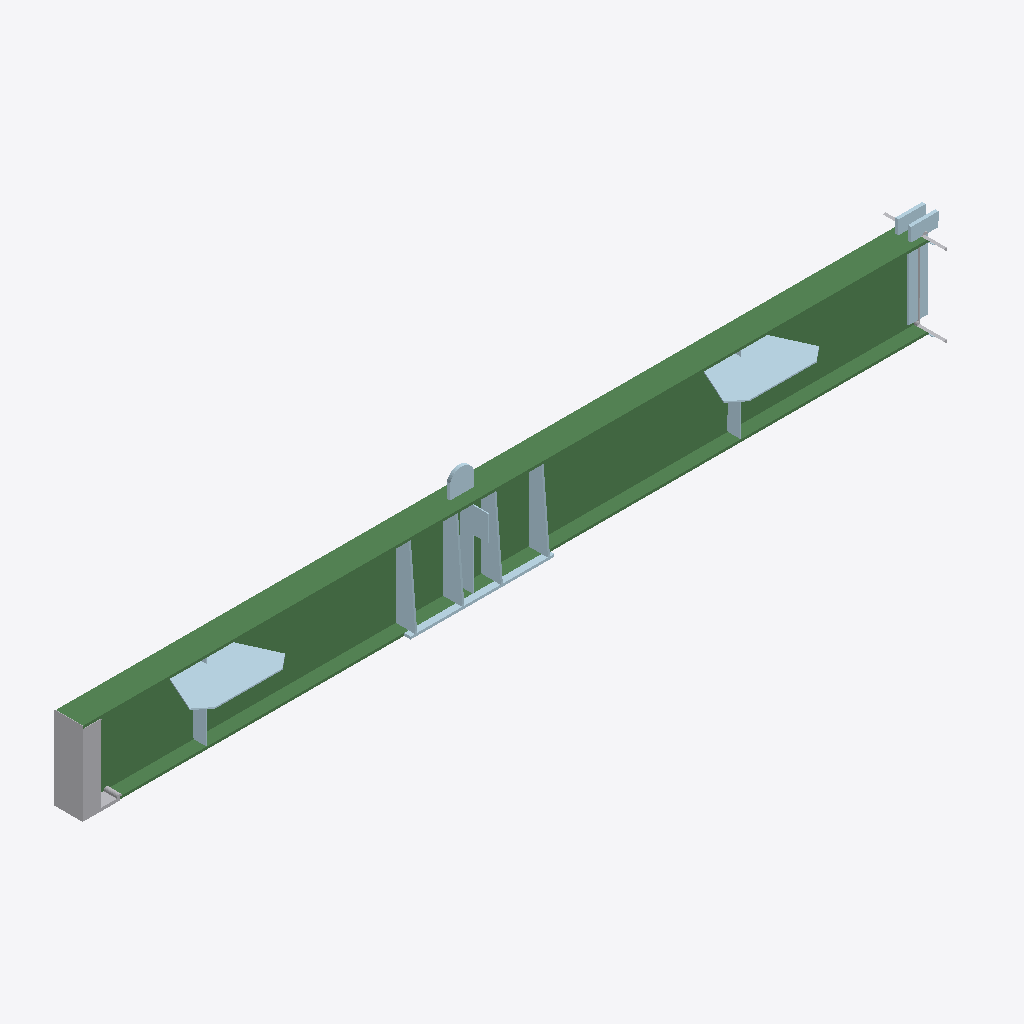
Isometric view of an IFC building model (IFC-SPF (STEP), schema IFC4, length unit millimetre), seen from the south-west, elements coloured by IFC class: 14 plates (pale blue), 5 other elements (light grey), 1 beam (green).
Extent 9.4 m × 0.9 m × 1.2 m (x, y, z). Storeys (1): Unknown at 0.00 m. Elements (35): 25 IfcPlate, 9 IfcVoidingFeature, 1 IfcBeam.

HEADER;
FILE_DESCRIPTION(('ViewDefinition [ReferenceView_V1.2]','ExchangeRequirement [Structural]','Option[Flat wide beams as plates:Off]','Option[Location by:Global]','Option[Locations from Organizer:Off]','Option[Layer:Name]','Option[Object coloring:standard]','Option[Export All:Off]','Option[Export Pours:Off]'),'2;1');
FILE_NAME('T4-B-XG27_x1.ifc','2026-06-21T07:40:52',('wangjing'),('Trimble'),'Tekla structures 2024','IFC Export version Mar 12 2024','IFC4 test model');
FILE_SCHEMA(('IFC4'));
ENDSEC;
DATA;
#29=IFCPROJECT('1e1mcB0004yp4tD3KpCZ8u',$,'精细化工及原料工程项目',$,$,$,$,(#28),#22);
#31=IFCSITE('0Yk$Apic1C_RhHtsBMTnRh',$,'Unknown',$,$,#30,$,$,.ELEMENT.,$,$,$,$,$);
#34=IFCBUILDING('28UB7h8kzBH9SN75byRiue',$,'Unknown',$,$,#33,$,$,.ELEMENT.,$,$,$);
#37=IFCBUILDINGSTOREY('345pSelFb5SPTNZigQ8ZN$',$,'Unknown',$,$,#36,$,$,.ELEMENT.,0.0);
#184=IFCBEAM('1d$77Z000cxJ4tD3GsCJGo',$,'HM250*175','HN900*300*16*28',$,#107,#183,'Q355C',.NOTDEFINED.);
#229=IFCVOIDINGFEATURE('1d$77Z000gaZ4tD3GsCJGo',$,'板','PL310',$,#217,#228,'(?)',.HOLE.);
#666=IFCPLATE('1d$Qxq00078p4tD3GsE38p',$,'板','PL14',$,#661,#665,'Q235C',.NOTDEFINED.);
#637=IFCPLATE('1d$Qxq00085J4tD3GsE38q',$,'板','PL14',$,#625,#636,'Q235C',.NOTDEFINED.);
#92=IFCPLATE('1d$CgB000iQJ4tD3GsCZCv',$,'板','PL12',$,#83,#91,'Q355C',.NOTDEFINED.);
#374=IFCPLATE('1dz6zD0000dJ4tD3GmDpCr',$,'板','PL22',$,#370,#373,'Q355C',.NOTDEFINED.);
#355=IFCPLATE('1dz6zD0000c34tD3GmDpCr',$,'板','PL22',$,#344,#354,'Q355C',.NOTDEFINED.);
#391=IFCPLATE('1dz6zD0000pp4tD3GmDpCr',$,'板','PL22',$,#387,#390,'Q355C',.NOTDEFINED.);
#299=IFCPLATE('1d$77Z000hY34tD3GsCJGo',$,'双夹板','PL16',$,#295,#298,'Q355C',.NOTDEFINED.);
#546=IFCPLATE('1dwpOg0011vZ4tD3CqEJWo',$,'端板','PL28',$,#542,#545,'Q355C',.NOTDEFINED.);
#382=IFCPLATE('1dz6zD0000oZ4tD3GmDpCr',$,'板','PL22',$,#378,#381,'Q355C',.NOTDEFINED.);
#610=IFCPLATE('1d_SX90000t34tD3GqCZCp',$,'板','PL36',$,#601,#609,'Q355C',.NOTDEFINED.);
#593=IFCPLATE('1d_6g7000RS34tD3GpD30n',$,'板','PL36',$,#589,#592,'Q355C',.NOTDEFINED.);
#560=IFCPLATE('1d_6g7000RU34tD3GpD30n',$,'板','PL36',$,#549,#559,'Q355C',.NOTDEFINED.);
#438=IFCPLATE('1dyTq_001DNZ4tD3CvCZ4t',$,'板','PL10',$,#429,#437,'Q235C',.NOTDEFINED.);
#477=IFCPLATE('1dyTq_001E6J4tD3CvCZ4t',$,'板','PL10',$,#468,#476,'Q235C',.NOTDEFINED.);
#244=IFCVOIDINGFEATURE('1d$77Z000hQ34tD3GsCJGo',$,'PLATE','PL82',$,#232,#243,'(?)',.HOLE.);
#257=IFCVOIDINGFEATURE('1d$77Z000hc34tD3GsCJGo',$,'PLATE','PL670',$,#247,#256,'(?)',.HOLE.);
#214=IFCVOIDINGFEATURE('1d$77Z000gZZ4tD3GsCJGo',$,'CUTPART','BL305',$,#203,#213,'(?)',.HOLE.);
#263=IFCVOIDINGFEATURE('1d$77Z000hg34tD3GsCJGo',$,'PLATE','PL670',$,#260,#262,'(?)',.HOLE.);
ENDSEC;
